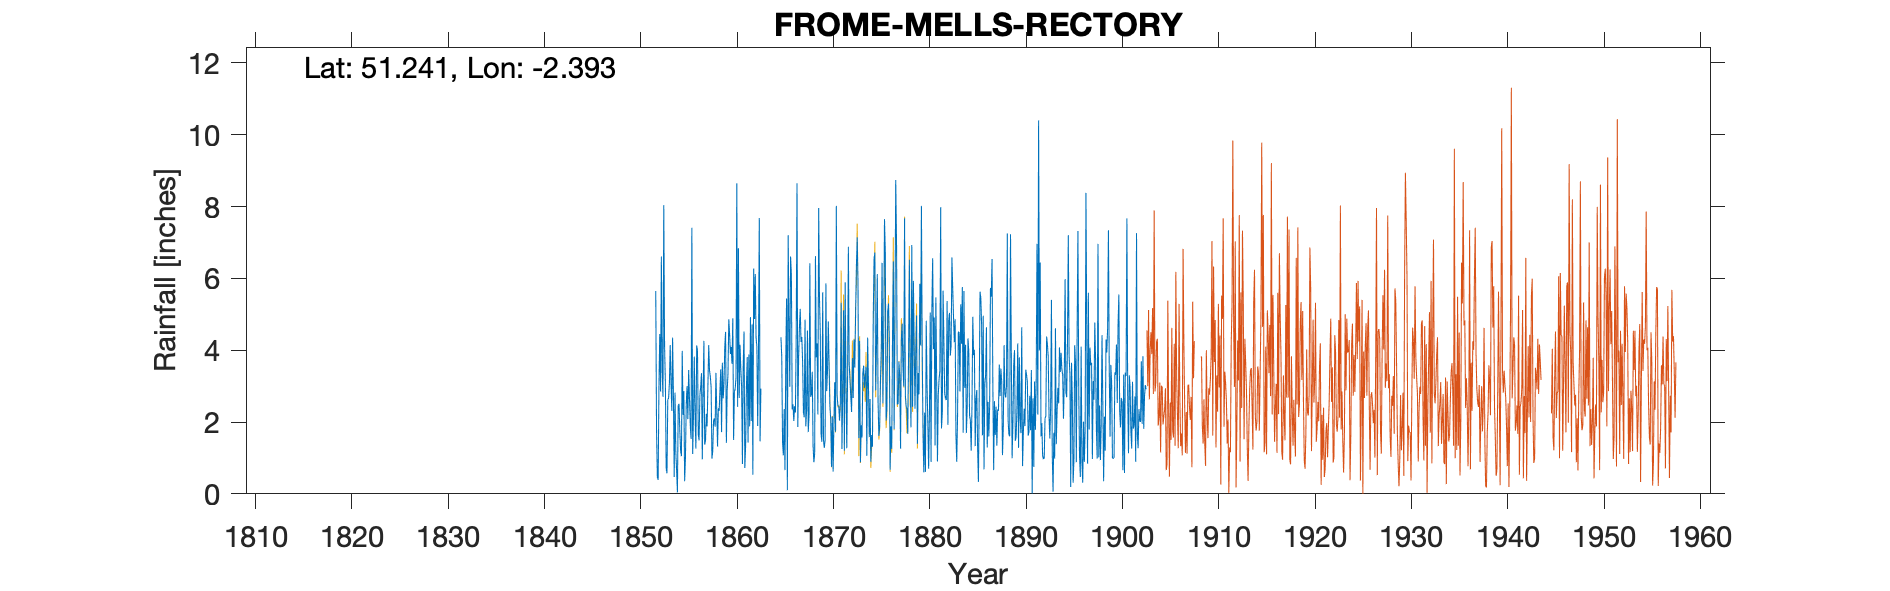

The table this chart was drawn from, first rows:
FROME MELLS RECTORY, , , , , , , , , , , , , , , , , , , , , , , 
Grid ref, ST726491, Long, -2.393, Lat, 51.24, Elevation, 344, ft, , , , , , , , , , , , , , , 
Station no, 1959, , , , , , , , , , , , , , , , , , , , , , 
, 1850, 1851, 1852, 1853, 1854, 1855, 1856, 1857, 1858, 1859, 1860, 1861, 1862, 1863, 1864, 1865, 1866, 1867, 1868, 1869, 1870, 1871, 1872
January, , , 5.65, 3.09, 2.82, 0.35, 3.82, 4.26, 2.02, 2.66, 4.89, 0.83, 4.72, , , 4.36, 6.61, 5.15, 6.42, 5.43, 3.54, 2.44, 6.88
February, , , 1.75, 0.71, 1.16, 1, 2.2, 1.37, 2.1, 3.04, 1.5, 3.62, 0.53, , , 3.81, 6.09, 4.23, 2.7, 4.46, 2.4, 2.04, 3.61
March, , , 0.48, 0.57, 0.65, 2.5, 1.26, 1.47, 1.87, 4.09, 2.84, 4.52, 6.27, , , 1.43, 2.35, 4.37, 2.76, 1.65, 2.1, 2.51, 3.15
April, , , 0.39, 2.63, 0.04, 3, 4.13, 2.23, 3.37, 4.51, 2.93, 0.72, 4.87, , , 1.07, 2.49, 3.66, 3.4, 1.45, 0.75, 5.32, 2.72
May, , , 3, 2.66, 2.46, 2.08, 3.98, 1.88, 2.31, 1.42, 3.24, 1.35, 6.12, , , 2.36, 2.03, 2.28, 1.34, 5.61, 2.15, 1.25, 2.28
June, , , 4.45, 3.08, 2.51, 3.45, 1.66, 3.02, 1.32, 2.9, 8.65, 2.99, 4.34, , , 0.66, 2.44, 2.13, 0.88, 1.49, 0.62, 2.86, 3.78
July, , , 2.85, 4.14, 1.75, 2.67, 1.49, 4.14, 2.38, 3.34, 2.42, 3.81, 4.11, , , 3.73, 2.26, 4.85, 1.12, 1.28, 2.03, 5.11, 2.67
August, , , 6.61, 3.12, 1.2, 1.92, 2.76, 3.43, 2.31, 4.86, 6.84, 1.43, 1.89, , , 5.44, 4.4, 1.88, 6.62, 1.5, 3.11, 1.2, 4.29
September, , , 3.38, 2.31, 1.05, 1.53, 2.98, 3.26, 2.89, 4.46, 2.67, 3.88, 3.94, , , 0.1, 8.65, 2.37, 3.8, 5.86, 1.73, 5.89, 3.52
October, , , 2.7, 4.35, 3.98, 7.41, 3.36, 2.98, 3.47, 3.89, 4.15, 1.88, 7.68, , , 7.2, 1.86, 4.55, 4.19, 2.86, 8.02, 3.03, 5.01
November, , , 8.04, 2.77, 2.2, 1.11, 0.96, 0.98, 1.72, 4.09, 3.47, 4.92, 1.46, , , 4.74, 3.76, 1.72, 2.21, 3.42, 2.73, 1.27, 6.35
December, , , 4.1, 0.47, 2.86, 2.13, 2.82, 1.19, 3.65, 3.62, 2.97, 2.03, 2.93, , , 2.98, 4.63, 2.2, 7.96, 4.8, 2.44, 3.24, 7.14
Total, , , 43.4, 29.9, 22.68, 29.15, 31.42, 30.21, 29.41, 42.88, 46.57, 31.98, 48.86, , , 37.88, 47.57, 39.39, 43.4, 39.81, 31.62, 36.16, 51.4
IDR 1852 Jul, , , , , , , , , , , , , , , , , , , , , , , 
IDR 1856 Dec, , , , , , , , , , , , , , , , , , , , , , , 
IDR 1860 Jun, , , , , , , , , , , , , , , , , , , , , , , 
IDR 1872 Total, , , , , , , , , , , , , , , , , , , , , , , 
